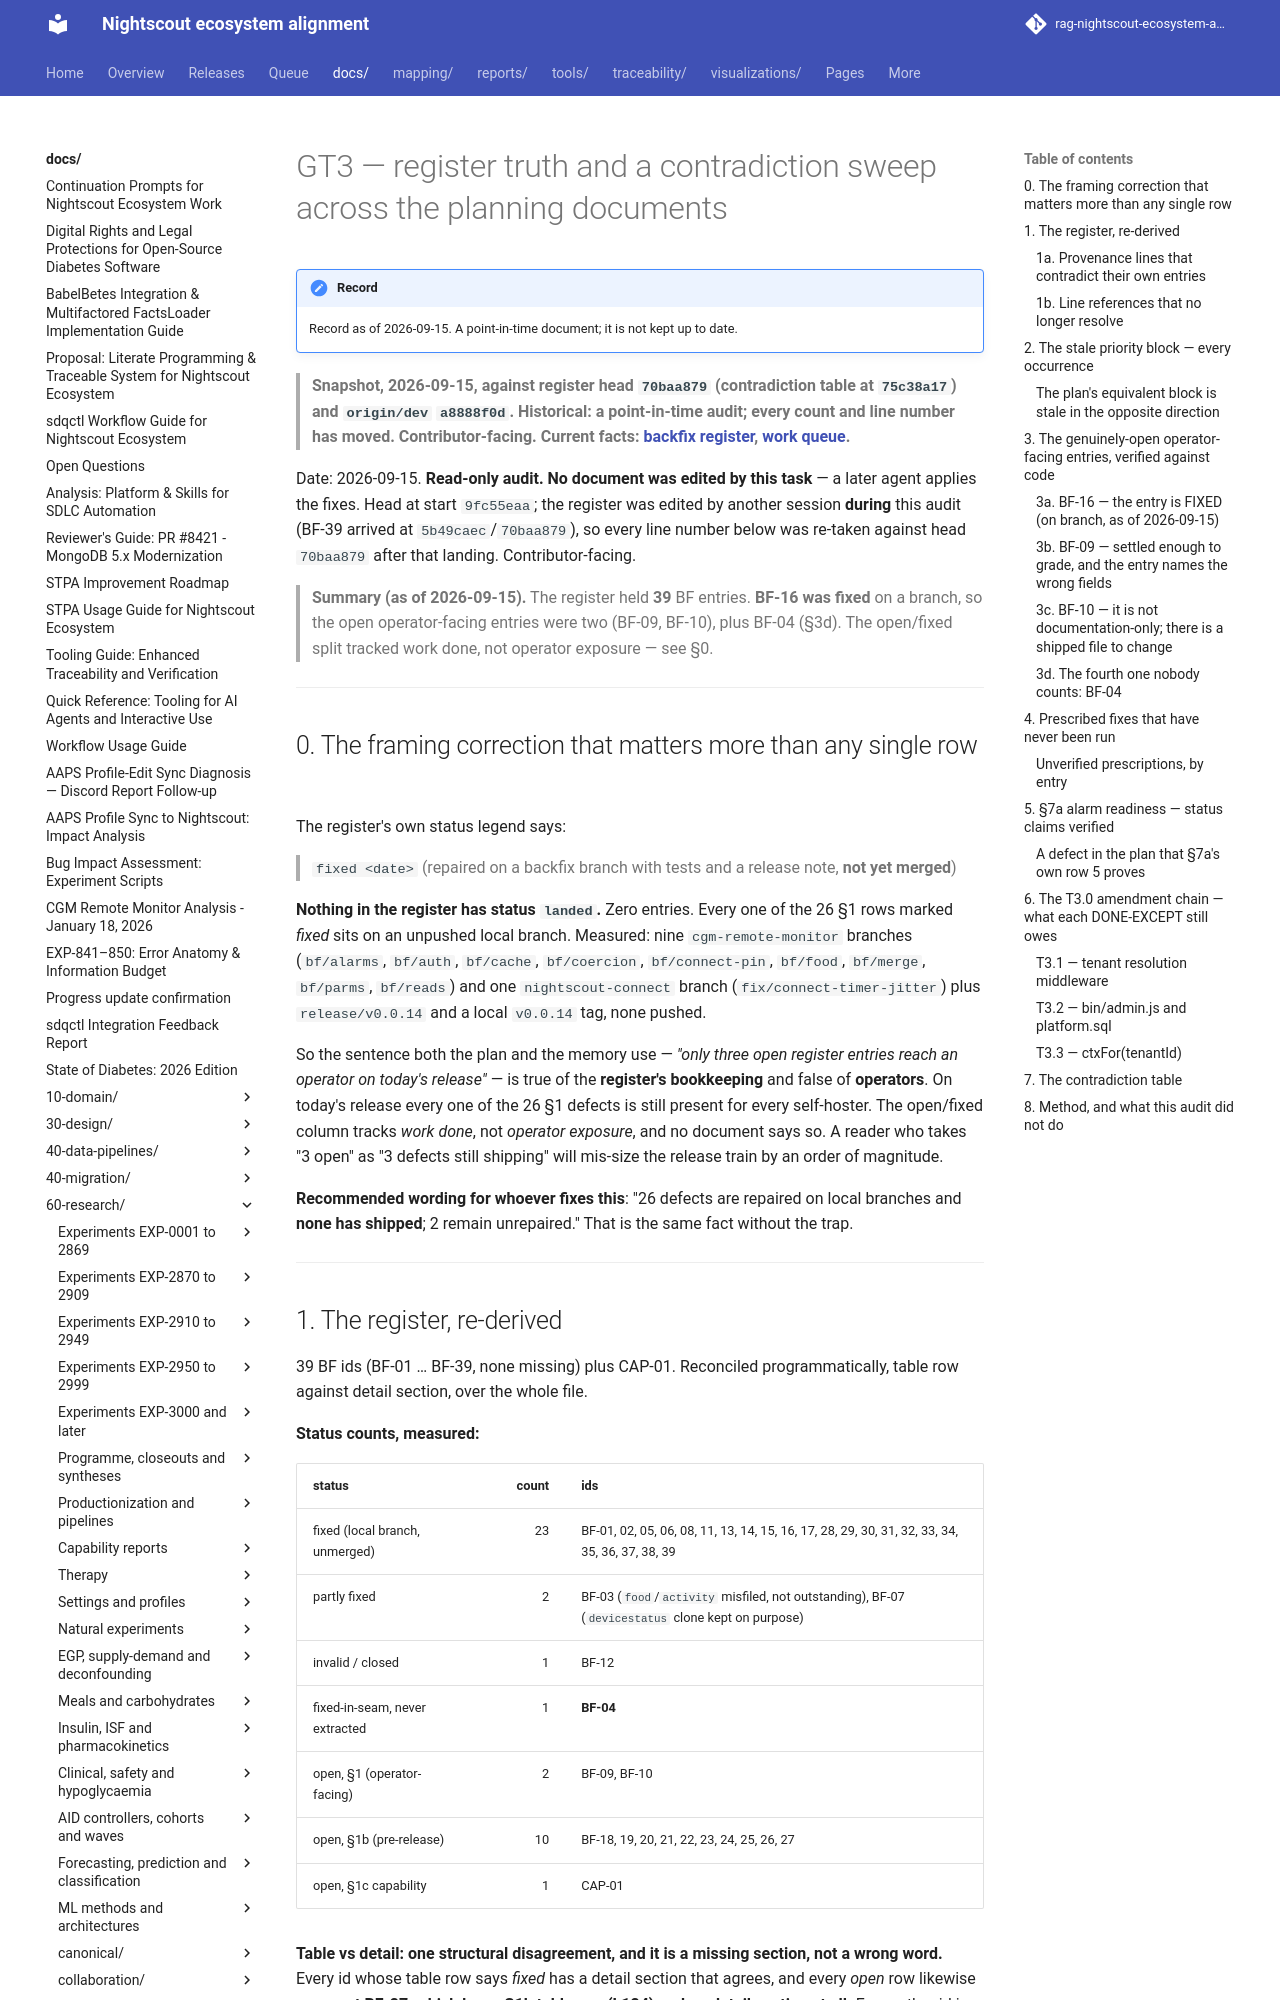

repository: bewest/rag-nightscout-ecosystem-alignment · page: docs/60-research/remedial/gt3-register-truth-2026-09-15.html · generator: mkdocs

# GT3 — register truth and a contradiction sweep across the planning documents

> **Snapshot, 2026-09-15, against register head `70baa879` (contradiction table at `75c38a17`) and `origin/dev` `a8888f0d`. Historical: a point-in-time audit; every count and line number has moved. Contributor-facing. Current facts: [backfix register](../../30-design/remedial/nightscout-backfix-register.md), [work queue](../../../queue/work-queue.yaml).**

Date: 2026-09-15. **Read-only audit. No document was edited by this task** — a later agent applies
the fixes. Head at start `9fc55eaa`; the register was edited by another session **during** this
audit (BF-39 arrived at `5b49caec`/`70baa879`), so every line number below was re-taken against
head `70baa879` after that landing. Contributor-facing.

> **Summary (as of 2026-09-15).** The register held **39** BF entries. **BF-16 was fixed** on a
> branch, so the open operator-facing entries were two (BF-09, BF-10), plus BF-04 (§3d). The
> open/fixed split tracked work done, not operator exposure — see §0.

---

## 0. The framing correction that matters more than any single row

The register's own status legend says:

> `fixed <date>` (repaired on a backfix branch with tests and a release note, **not yet merged**)

**Nothing in the register has status `landed`.** Zero entries. Every one of the 26 §1 rows marked
*fixed* sits on an unpushed local branch. Measured: nine `cgm-remote-monitor` branches
(`bf/alarms`, `bf/auth`, `bf/cache`, `bf/coercion`, `bf/connect-pin`, `bf/food`, `bf/merge`,
`bf/parms`, `bf/reads`) and one `nightscout-connect` branch (`fix/connect-timer-jitter`) plus
`release/v0.0.14` and a local `v0.0.14` tag, none pushed.

So the sentence both the plan and the memory use — *"only three open register entries reach an
operator on today's release"* — is true of the **register's bookkeeping** and false of **operators**.
On today's release every one of the 26 §1 defects is still present for every self-hoster. The
open/fixed column tracks *work done*, not *operator exposure*, and no document says so. A reader
who takes "3 open" as "3 defects still shipping" will mis-size the release train by an order of
magnitude.

**Recommended wording for whoever fixes this**: "26 defects are repaired on local branches and
**none has shipped**; 2 remain unrepaired." That is the same fact without the trap.

---
